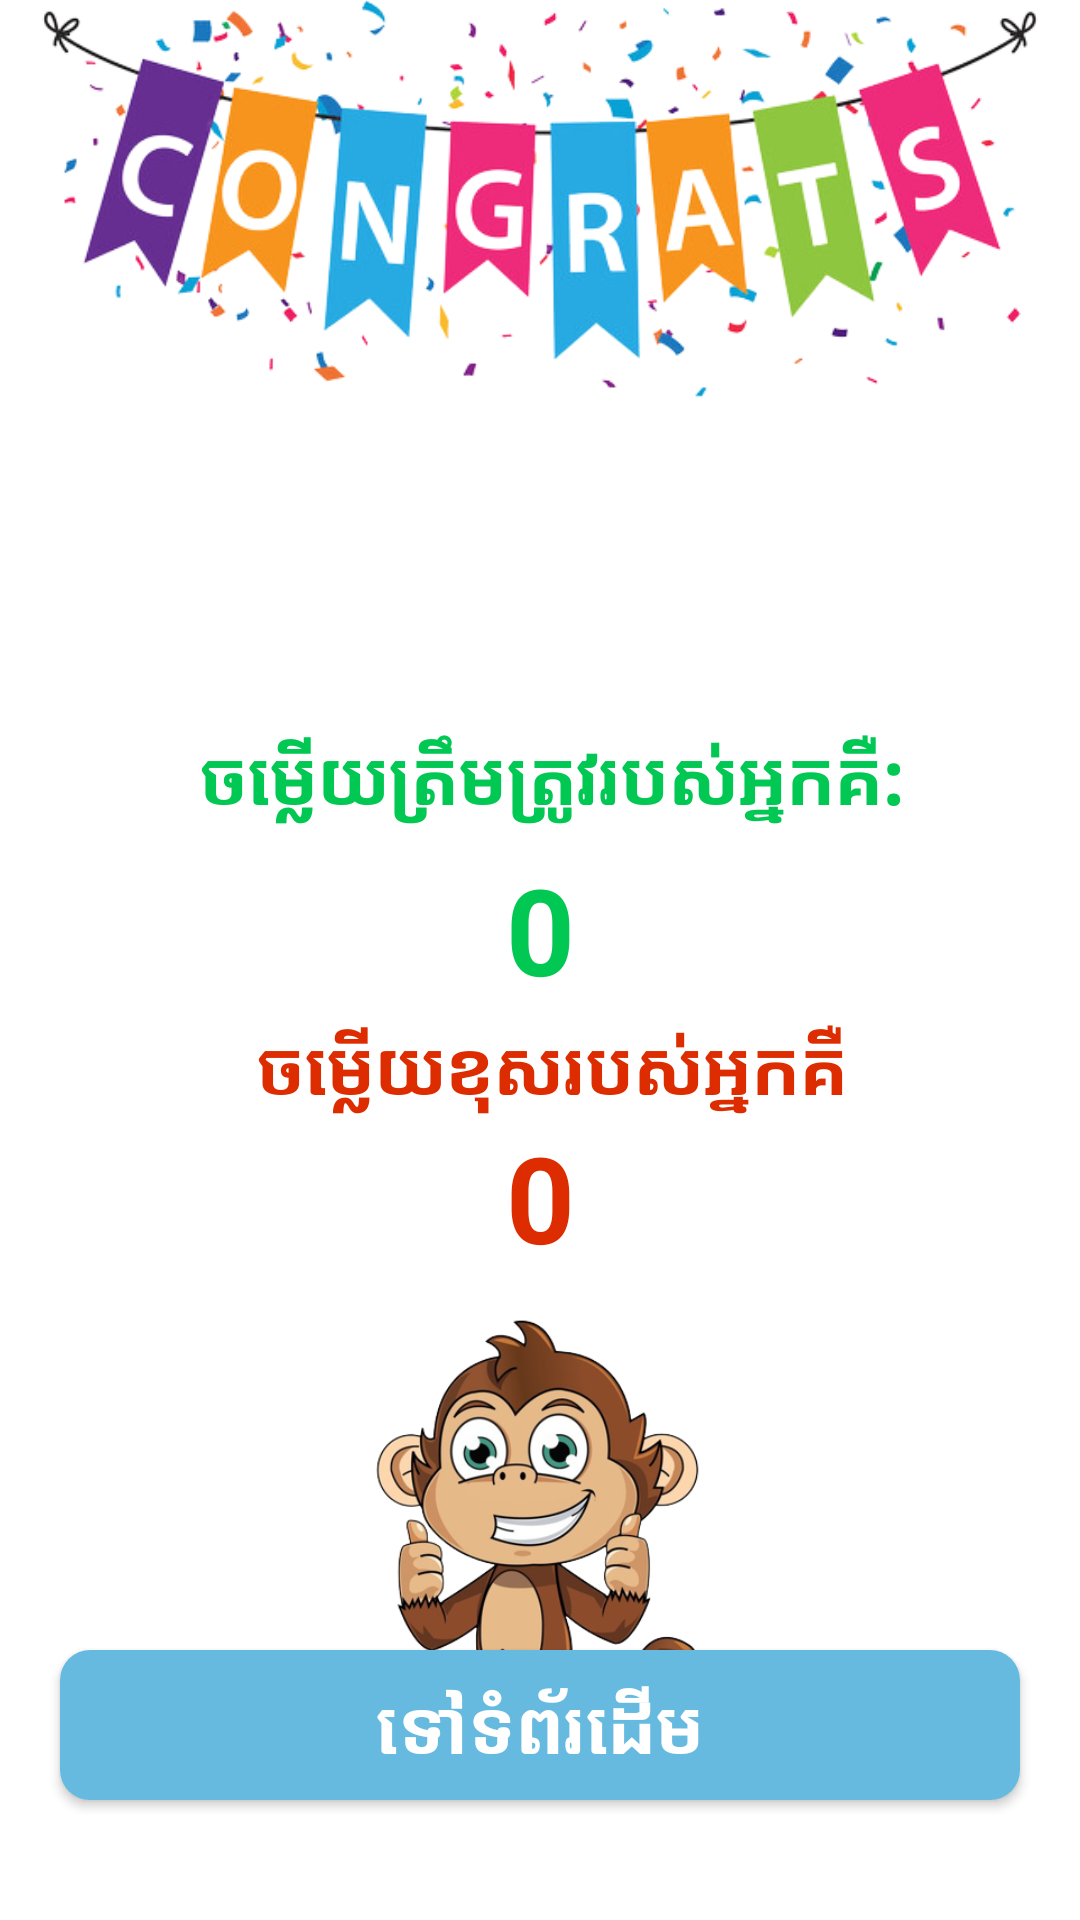

Layout XML and referenced resources for this Android screen:
<!-- AndroidManifest.xml: application theme Theme.MYQUIZKHMER -->
<!-- res/layout/activity_quiz_results.xml -->
<?xml version="1.0" encoding="utf-8"?>
<RelativeLayout xmlns:android="http://schemas.android.com/apk/res/android"
    xmlns:app="http://schemas.android.com/apk/res-auto"
    xmlns:tools="http://schemas.android.com/tools"
    android:layout_width="match_parent"
    android:layout_height="match_parent"
    android:background="@drawable/backgroundmainactivity"
    tools:context=".QuizResults">

    <ImageView
        android:id="@+id/congratulationsIcon"
        android:layout_width="match_parent"
        android:layout_height="wrap_content"
        android:layout_marginStart="10dp"
        android:layout_marginTop="0dp"
        android:layout_marginEnd="10dp"
        android:adjustViewBounds="true"
        android:src="@drawable/congratulations" />

    <ImageView
        android:id="@+id/monkey"
        android:layout_width="215dp"
        android:layout_height="219dp"
        android:layout_centerHorizontal="true"
        android:layout_marginStart="10dp"
        android:layout_marginTop="410dp"
        android:layout_marginEnd="10dp"
        android:adjustViewBounds="true"
        android:src="@drawable/monkey" />

    <TextView
        android:id="@+id/successTextView"
        android:layout_width="match_parent"
        android:layout_height="wrap_content"
        android:layout_below="@+id/congratulationsIcon"
        android:layout_marginTop="10dp"
        android:layout_marginBottom="30dp"
        android:gravity="center"
        android:text="អ្នកបានធ្វើវារួចរាល់ដោយជោគជ័យ"
        android:textColor="#FFFFFF"
        android:textSize="30dp"
        android:textStyle="bold" />

    <LinearLayout
        android:layout_width="280dp"
        android:layout_height="200dp"
        android:layout_below="@+id/successTextView"
        android:layout_centerHorizontal="true"
        android:layout_marginTop="-23dp"
        android:orientation="vertical">

        <TextView
            android:id="@+id/IdCorrectAnswers"
            android:layout_width="288dp"
            android:layout_height="49dp"
            android:gravity="center"
            android:text="ចម្លើយត្រឹមត្រូវរបស់អ្នកគឺ:"
            android:textColor="#00C853"
            android:textSize="25dp"
            android:textStyle="bold" />

        <TextView
            android:id="@+id/CorrectAnswers"
            android:layout_width="match_parent"
            android:layout_height="50dp"
            android:gravity="center"
            android:text="0"
            android:textColor="#00C853"
            android:textSize="40dp"
            android:textStyle="bold" />

        <TextView
            android:id="@+id/IdInCorrectAnswers"
            android:layout_width="288dp"
            android:layout_height="wrap_content"
            android:layout_marginTop="5dp"
            android:gravity="center"
            android:text="ចម្លើយខុសរបស់អ្នកគឺ"
            android:textColor="#DD2C00"
            android:textSize="25dp"
            android:textStyle="bold" />

        <TextView
            android:id="@+id/InCorrectAnswers"
            android:layout_width="match_parent"
            android:layout_height="50dp"
            android:layout_marginTop="0dp"
            android:gravity="center"
            android:text="0"
            android:textColor="#DD2C00"
            android:textSize="40dp"
            android:textStyle="bold" />


    </LinearLayout>

    <androidx.appcompat.widget.AppCompatButton
        android:id="@+id/startNewQuizBtn"
        android:layout_width="match_parent"
        android:layout_height="50dp"
        android:layout_alignParentBottom="true"
        android:layout_marginStart="20dp"
        android:layout_marginTop="20dp"
        android:layout_marginEnd="20dp"
        android:layout_marginBottom="40dp"
        android:background="@drawable/bluecolor13"
        android:text="ទៅទំព័រដើម"
        android:textColor="#FFFFFF"
        android:textSize="25dp"
        android:textStyle="bold" />

</RelativeLayout>
<!-- resources referenced by this layout -->
<resources>
  <!-- drawable bluecolor13 (drawable) -->
  <?xml version="1.0" encoding="utf-8"?>
  <shape xmlns:android="http://schemas.android.com/apk/res/android"
      android:shape="rectangle">
  
      <solid android:color="#67BADF"/>
      <corners android:radius="10dp"/>
  
  
  </shape>
  <!-- drawable congratulations: png bitmap (drawable, 128017 bytes) -->
  <!-- drawable monkey: png bitmap (drawable, 173626 bytes) -->
  <style name="Theme.MYQUIZKHMER" parent="Theme.MaterialComponents.DayNight.NoActionBar">
          
          <item name="colorPrimary">@color/purple_500</item>
          <item name="colorPrimaryVariant">@color/purple_700</item>
          <item name="colorOnPrimary">@color/white</item>
          
          <item name="colorSecondary">@color/teal_200</item>
          <item name="colorSecondaryVariant">@color/teal_700</item>
          <item name="colorOnSecondary">@color/black</item>
          
          <item name="android:statusBarColor" tools:targetApi="l">?attr/colorPrimaryVariant</item>
          
      </style>
  <!-- not gathered from this repository: default colours our renderer supplied (Android Studio template values) -->
  <color name="purple_500">#FF6200EE</color>
  <color name="purple_700">#FF3700B3</color>
  <color name="teal_200">#FF03DAC5</color>
  <color name="teal_700">#FF018786</color>
  <color name="black">#FF000000</color>
  <color name="white">#FFFFFFFF</color>
</resources>
